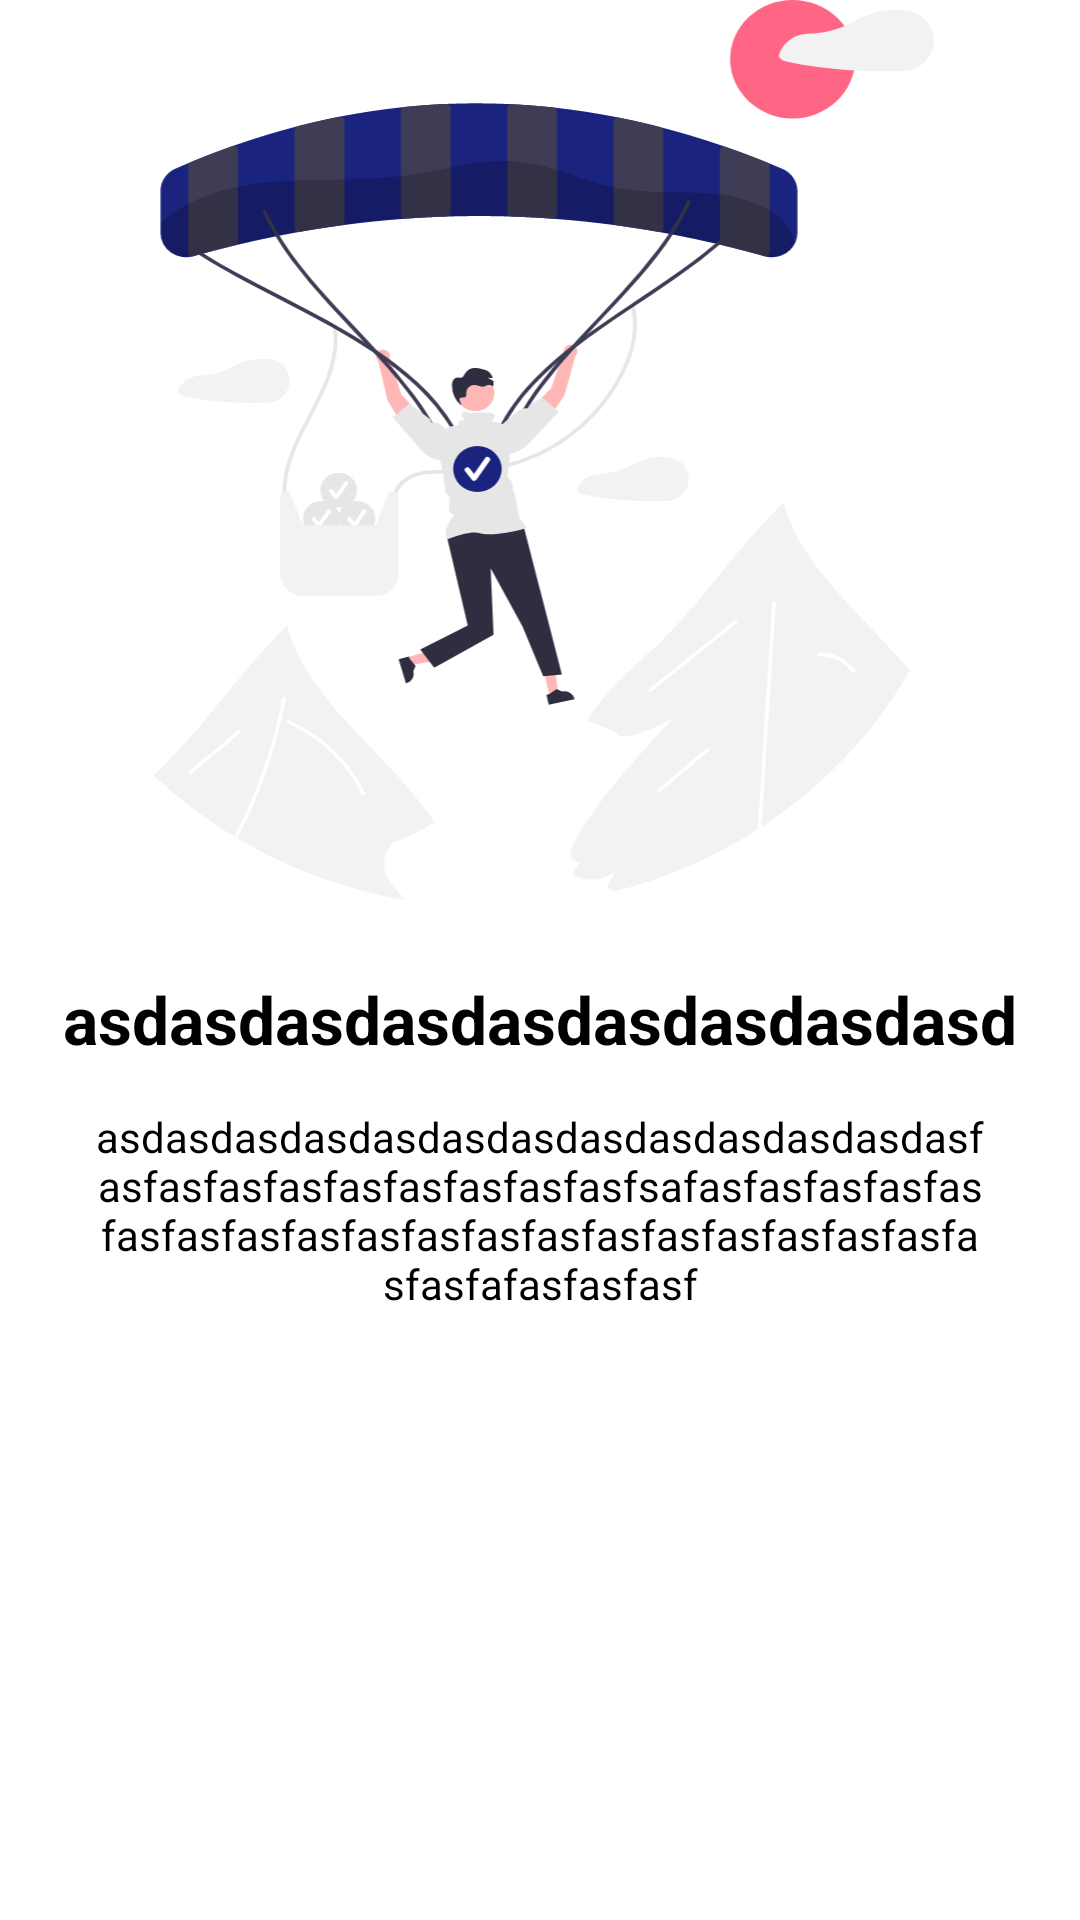

Reconstruct the res/layout file that produces this screen, plus the resources it refers to.
<!-- AndroidManifest.xml: application theme Theme.Hemmah.NoActionBar -->
<!-- res/layout/walkthrougth_item.xml -->
<?xml version="1.0" encoding="utf-8"?>
<androidx.constraintlayout.widget.ConstraintLayout xmlns:android="http://schemas.android.com/apk/res/android"
    xmlns:app="http://schemas.android.com/apk/res-auto"
    xmlns:tools="http://schemas.android.com/tools"
    android:layout_width="match_parent"
    android:layout_height="match_parent">

    <ImageView
        android:id="@+id/walkthrough_imageview"
        android:layout_width="300dp"
        android:layout_height="300dp"
        android:src="@drawable/walkthrough_helprequest_ic"
        app:layout_constraintEnd_toEndOf="parent"
        app:layout_constraintStart_toStartOf="parent"
        app:layout_constraintTop_toTopOf="parent" />

    <TextView
        android:id="@+id/walkthrough_header_TV"
        android:layout_width="wrap_content"
        android:layout_height="wrap_content"
        android:layout_marginTop="25dp"
        android:gravity="center"
        android:text="asdasdasdasdasdasdasdasdasd"
        android:textColor="@color/colorText"
        android:textSize="22sp"
        android:textStyle="bold"
        app:layout_constraintEnd_toEndOf="parent"
        app:layout_constraintHorizontal_bias="0.5"
        app:layout_constraintStart_toStartOf="parent"
        app:layout_constraintTop_toBottomOf="@+id/walkthrough_imageview" />

    <TextView
        android:id="@+id/walkthrough_describtion_TV"
        android:layout_width="0dp"
        android:layout_height="wrap_content"
        android:layout_marginTop="5dp"
        android:gravity="center"
        android:padding="10dp"
        android:text="asdasdasdasdasdasdasdasdasdasdasdasdasfasfasfasfasfasfasfasfasfasfsafasfasfasfasfasfasfasfasfasfasfasfasfasfasfasfasfasfasfasfasfasfafasfasfasf"
        android:textColor="@color/colorText"
        android:textSize="14sp"
        app:layout_constraintStart_toStartOf="@+id/walkthrough_header_TV"
        app:layout_constraintTop_toBottomOf="@+id/walkthrough_header_TV"
        app:layout_constraintEnd_toEndOf="@id/walkthrough_header_TV"/>

</androidx.constraintlayout.widget.ConstraintLayout>
<!-- resources referenced by this layout -->
<resources>
  <color name="colorText">@color/colorBlack</color>
  <!-- drawable walkthrough_helprequest_ic: vector/xml drawable (drawable, 22630 chars, omitted) -->
  <style name="Theme.Hemmah.NoActionBar" parent="Theme.MaterialComponents.Light.NoActionBar">
          
          <item name="colorPrimary">@color/colorPrimary</item>
          <item name="colorPrimaryVariant">@color/colorPrimaryDark</item>
          <item name="colorOnPrimary">@color/colorOnPrimary</item>
          <item name="colorError">@color/colorError</item>
          <item name="colorSurface">@color/colorSurface</item>
          
          <item name="colorSecondary">@color/colorAccent</item>
          <item name="colorSecondaryVariant">@color/colorAccent</item>
          <item name="colorOnSecondary">@color/colorOnAccent</item>
          
          <item name="android:statusBarColor">?attr/colorPrimaryVariant</item>
          
              <item name="android:button">@color/colorAccent</item>
          
          <item name="preferenceTheme">@style/PreferenceThemeOverlay</item>
          
      </style>
  <color name="colorBlack">#000000</color>
  <color name="colorPrimary">@color/colorPrimaryDark</color>
  <color name="colorPrimaryDark">#1a237e</color>
  <color name="colorOnPrimary">@color/colorWhite</color>
  <color name="colorError">#b00020</color>
  <color name="colorSurface">@color/colorWhite</color>
  <color name="colorAccent">@color/colorPrimaryDark</color>
  <color name="colorOnAccent">@color/colorWhite</color>
  <color name="colorWhite">#ffffff</color>
</resources>
